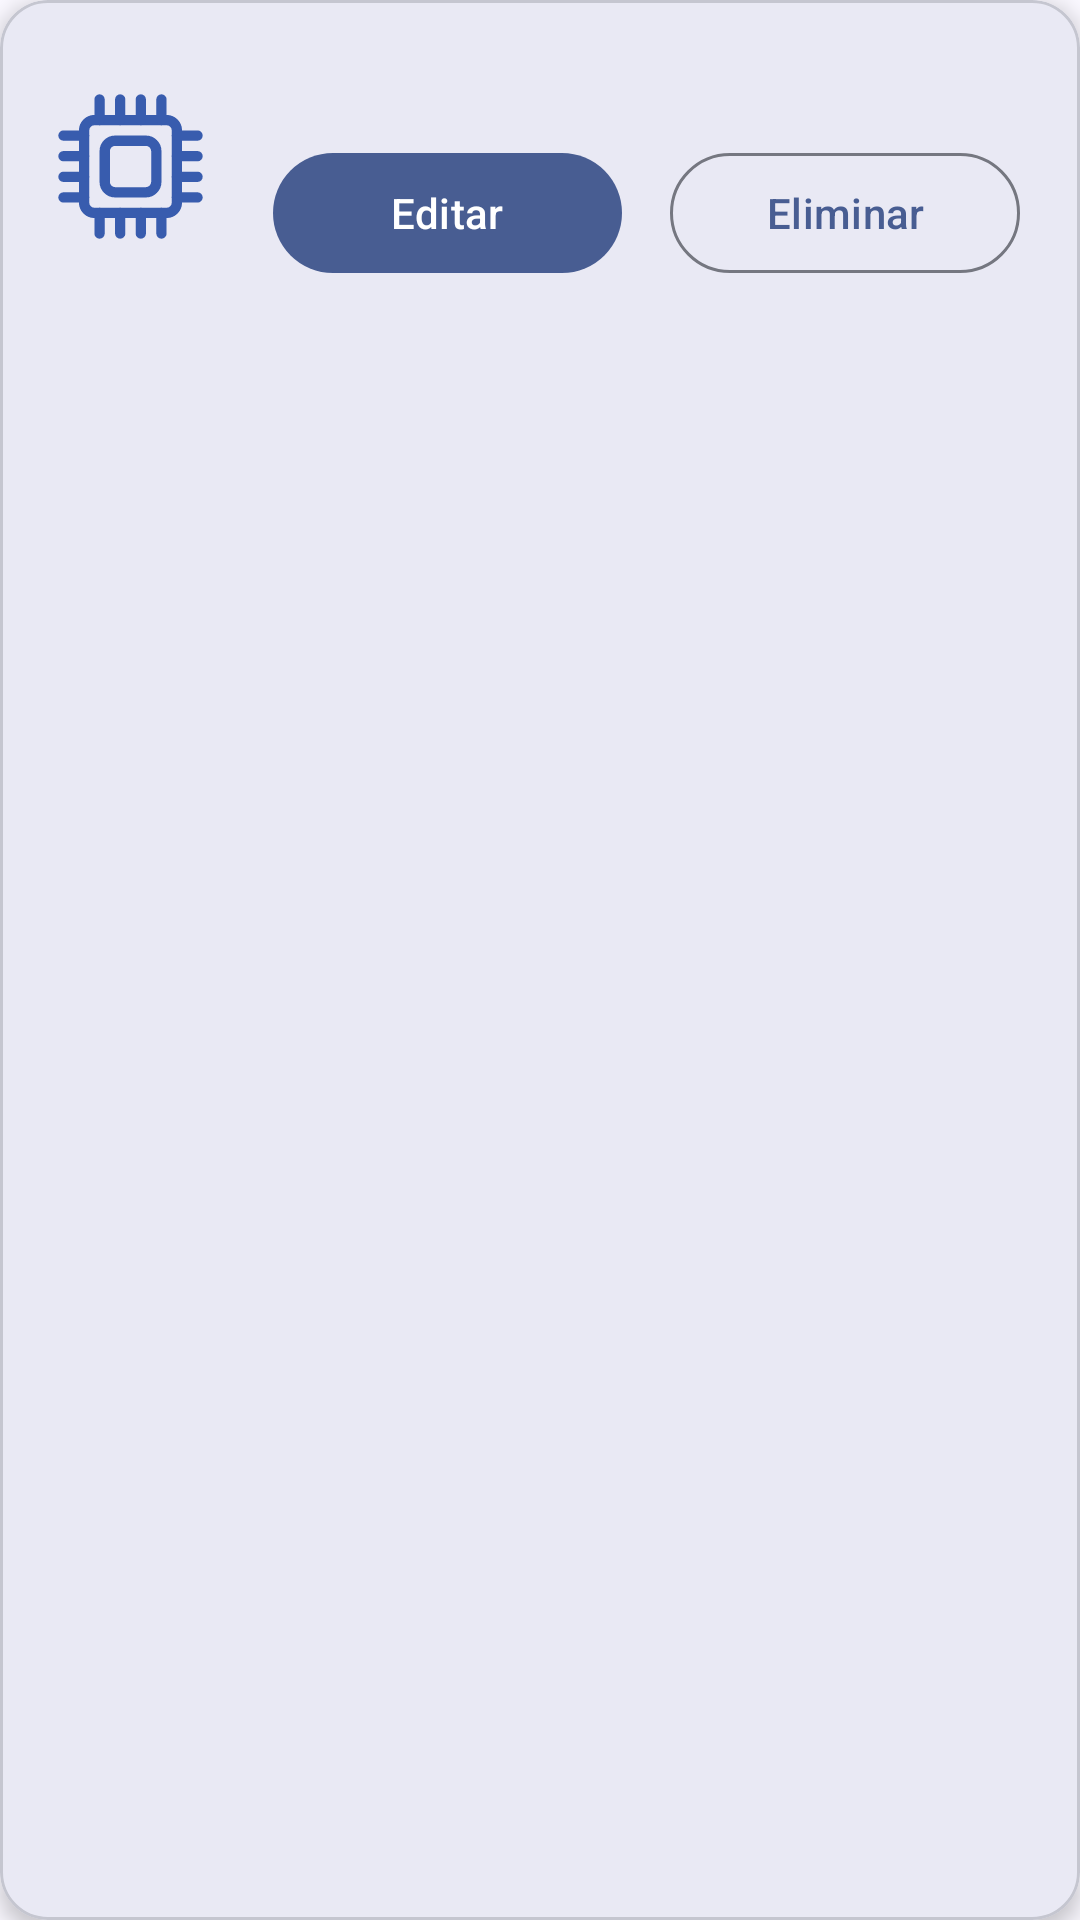

Layout XML and referenced resources for this Android screen:
<!-- AndroidManifest.xml: application theme Theme.ControlDeGarantiasYEnsambles -->
<!-- res/layout/card_model_item_list.xml -->
<?xml version="1.0" encoding="utf-8"?>
<com.google.android.material.card.MaterialCardView xmlns:android="http://schemas.android.com/apk/res/android"
    xmlns:app="http://schemas.android.com/apk/res-auto"
    xmlns:tools="http://schemas.android.com/tools"
    android:layout_width="match_parent"
    android:layout_height="wrap_content"
    android:layout_margin="8dp"
    app:cardCornerRadius="16dp"
    app:cardElevation="4dp"
    app:strokeWidth="1dp">

    <LinearLayout
        android:layout_width="match_parent"
        android:layout_height="wrap_content"
        android:gravity="center_vertical"
        android:orientation="horizontal"
        android:padding="16dp">

        <ImageView
            android:id="@+id/imageView"
            android:layout_width="55dp"
            android:layout_height="55dp"
            android:layout_marginEnd="16dp"
            android:scaleType="centerCrop"
            android:src="@drawable/ic_item_card" />

        <LinearLayout
            android:layout_width="0dp"
            android:layout_height="wrap_content"
            android:layout_weight="1"
            android:orientation="vertical">

            <TextView
                android:id="@+id/tvModelName"
                android:layout_width="wrap_content"
                android:layout_height="wrap_content"
                android:layout_marginBottom="4dp"
                android:textColor="?attr/colorOnSurface"
                android:textSize="20sp"
                android:textStyle="bold"
                tools:text="model_name" />

            <LinearLayout
                android:layout_width="match_parent"
                android:layout_height="wrap_content"
                android:orientation="horizontal">

                <com.google.android.material.button.MaterialButton
                    android:id="@+id/btnEdit"
                    style="@style/Widget.Material3.Button.IconButton.Filled"
                    android:layout_width="0dp"
                    android:layout_height="wrap_content"
                    android:layout_marginEnd="8dp"
                    android:layout_weight="1"
                    android:text="@string/btnEditCMIL" />

                <com.google.android.material.button.MaterialButton
                    android:id="@+id/btnDelete"
                    style="@style/Widget.Material3.Button.IconButton.Outlined"
                    android:layout_width="0dp"
                    android:layout_height="wrap_content"
                    android:layout_weight="1"
                    android:text="@string/btnDeleteCMIL" />

            </LinearLayout>
        </LinearLayout>
    </LinearLayout>

</com.google.android.material.card.MaterialCardView>
<!-- resources referenced by this layout -->
<resources>
  <string name="btnDeleteCMIL">Eliminar</string>
  
      customer_item_list
  <string name="btnEditCMIL">Editar</string>
  <style name="Theme.ControlDeGarantiasYEnsambles" parent="Base.Theme.ControlDeGarantiasYEnsambles" />
  <color name="md_theme_primary">#485D92</color>
  <color name="md_theme_onPrimary">#FFFFFF</color>
  <color name="md_theme_primaryContainer">#DAE2FF</color>
  <color name="md_theme_onPrimaryContainer">#001847</color>
  <color name="md_theme_secondary">#485D92</color>
  <color name="md_theme_onSecondary">#FFFFFF</color>
  <color name="md_theme_secondaryContainer">#DAE2FF</color>
  <color name="md_theme_onSecondaryContainer">#001847</color>
  <color name="md_theme_tertiary">#8F4A4D</color>
  <color name="md_theme_onTertiary">#FFFFFF</color>
  <color name="md_theme_tertiaryContainer">#FFDADA</color>
  <color name="md_theme_onTertiaryContainer">#3B080E</color>
  <color name="md_theme_error">#8A4A66</color>
  <color name="md_theme_onError">#FFFFFF</color>
  <color name="md_theme_errorContainer">#FFD8E5</color>
  <color name="md_theme_onErrorContainer">#390722</color>
  <color name="md_theme_background">#FAF8FF</color>
  <color name="md_theme_onBackground">#1A1B21</color>
  <color name="md_theme_surface">#FAF8FF</color>
  <color name="md_theme_onSurface">#1A1B21</color>
  <color name="md_theme_surfaceVariant">#E1E2EC</color>
  <color name="md_theme_onSurfaceVariant">#44464F</color>
  <color name="md_theme_outline">#757780</color>
  <color name="md_theme_outlineVariant">#C5C6D0</color>
  <color name="md_theme_inverseSurface">#2F3036</color>
  <color name="md_theme_inverseOnSurface">#F1F0F7</color>
  <color name="md_theme_inversePrimary">#B2C5FF</color>
  <color name="md_theme_primaryFixed">#DAE2FF</color>
  <color name="md_theme_onPrimaryFixed">#001847</color>
  <color name="md_theme_primaryFixedDim">#B2C5FF</color>
  <color name="md_theme_onPrimaryFixedVariant">#304578</color>
  <color name="md_theme_secondaryFixed">#DAE2FF</color>
  <color name="md_theme_onSecondaryFixed">#001847</color>
  <color name="md_theme_secondaryFixedDim">#B2C5FF</color>
  <color name="md_theme_onSecondaryFixedVariant">#304578</color>
  <color name="md_theme_tertiaryFixed">#FFDADA</color>
  <color name="md_theme_onTertiaryFixed">#3B080E</color>
  <color name="md_theme_tertiaryFixedDim">#FFB3B4</color>
  <color name="md_theme_onTertiaryFixedVariant">#733337</color>
  <color name="md_theme_surfaceDim">#DAD9E0</color>
  <color name="md_theme_surfaceBright">#FAF8FF</color>
  <color name="md_theme_surfaceContainerLowest">#FFFFFF</color>
  <color name="md_theme_surfaceContainerLow">#F4F3FA</color>
  <color name="md_theme_surfaceContainer">#EEEDF4</color>
  <color name="md_theme_surfaceContainerHigh">#E8E7EF</color>
  <color name="md_theme_surfaceContainerHighest">#E2E2E9</color>
</resources>
